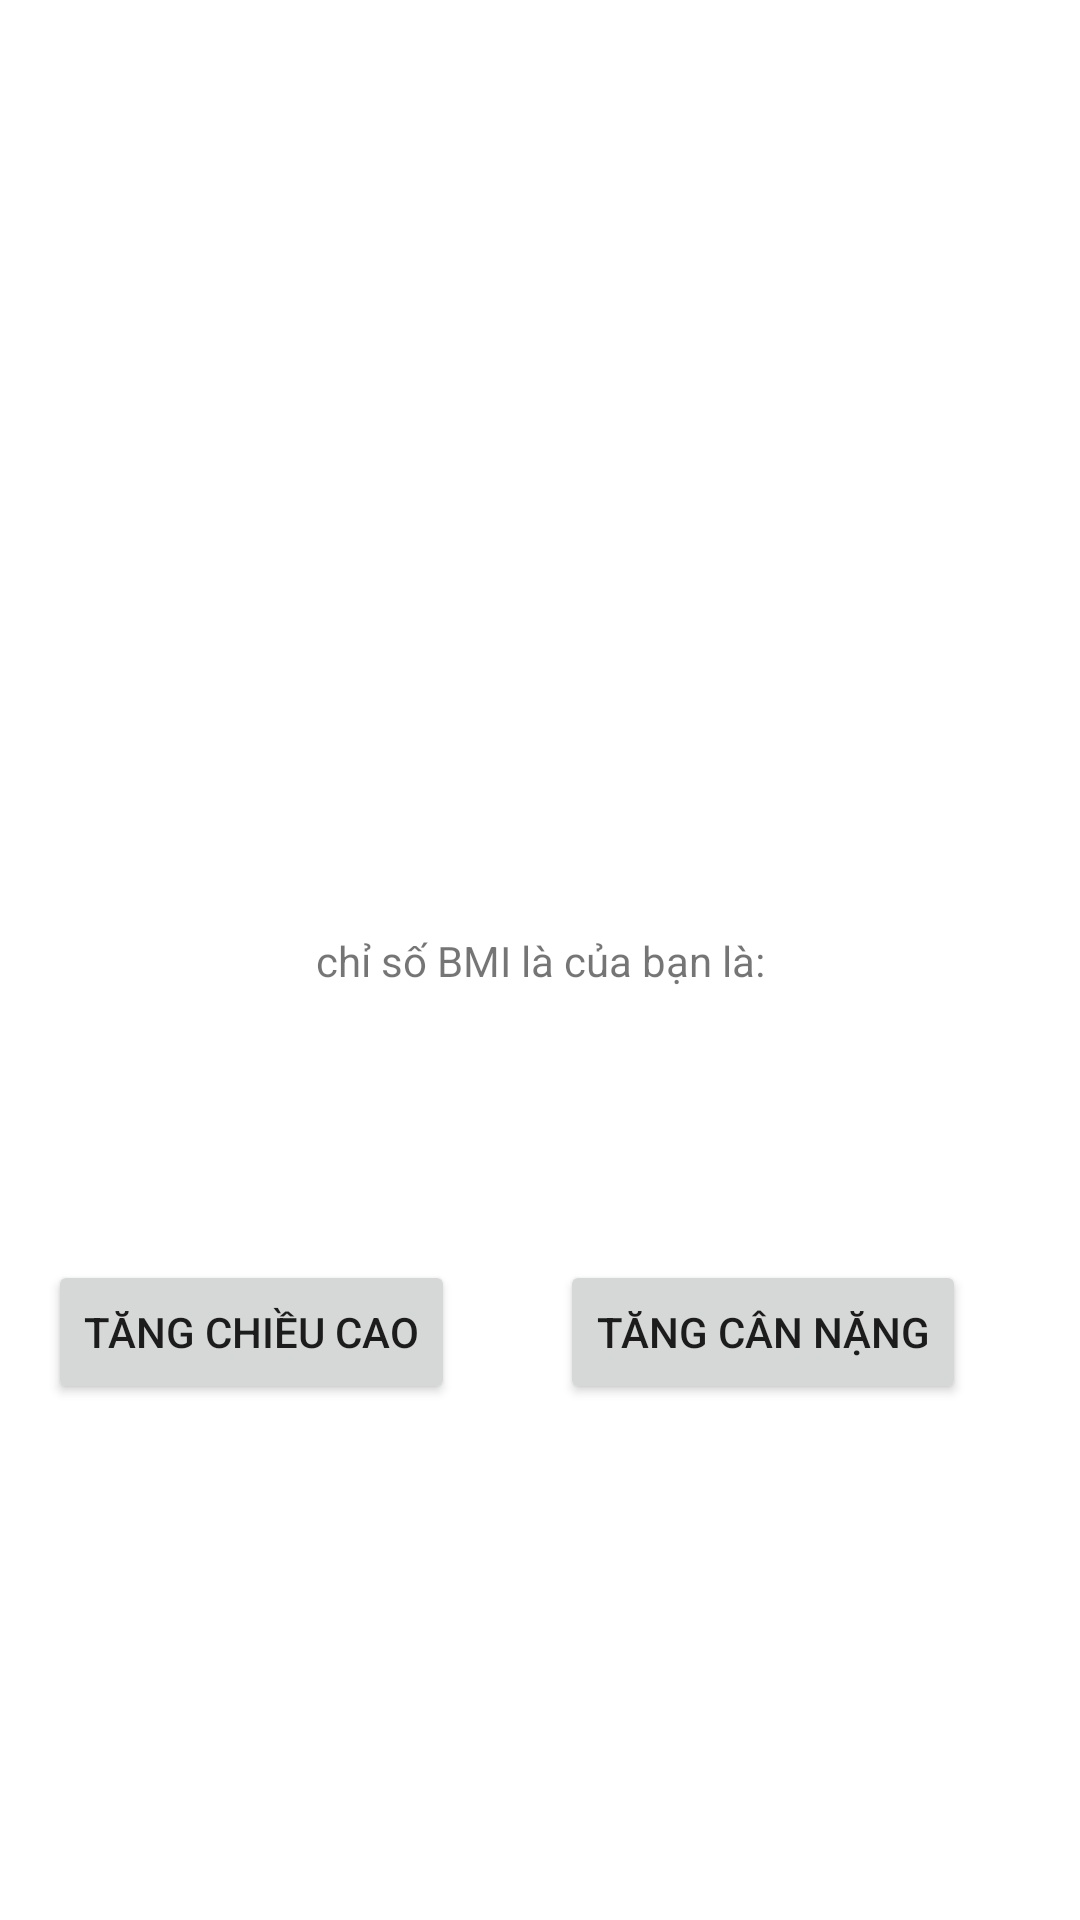

Reconstruct the res/layout file that produces this screen, plus the resources it refers to.
<!-- AndroidManifest.xml: application theme Theme.MoringRoutineWorkout -->
<!-- res/layout/activity_main4.xml -->
<?xml version="1.0" encoding="utf-8"?>
<androidx.constraintlayout.widget.ConstraintLayout xmlns:android="http://schemas.android.com/apk/res/android"
    xmlns:app="http://schemas.android.com/apk/res-auto"
    xmlns:tools="http://schemas.android.com/tools"
    android:layout_width="match_parent"
    android:layout_height="match_parent"
    tools:context=".MainActivity4">

    <TextView
        android:id="@+id/text_3"
        android:layout_width="wrap_content"
        android:layout_height="wrap_content"
        android:text="chỉ số BMI là của bạn là:"
        app:layout_constraintBottom_toBottomOf="parent"
        app:layout_constraintEnd_toEndOf="parent"
        app:layout_constraintStart_toStartOf="parent"
        app:layout_constraintTop_toTopOf="parent" />

    <Button
        android:id="@+id/button"
        android:layout_width="wrap_content"
        android:layout_height="wrap_content"
        android:layout_marginStart="16dp"
        android:layout_marginBottom="172dp"
        android:onClick="goToActivity5"
        android:text="Tăng chiều cao"
        app:layout_constraintBottom_toBottomOf="parent"
        app:layout_constraintStart_toStartOf="parent" />

    <Button
        android:id="@+id/button2"
        android:layout_width="wrap_content"
        android:layout_height="wrap_content"
        android:layout_marginBottom="172dp"
        android:onClick="goToActivity5"
        android:text="Tăng cân nặng"
        app:layout_constraintBottom_toBottomOf="parent"
        app:layout_constraintEnd_toEndOf="parent"
        app:layout_constraintHorizontal_bias="0.479"
        app:layout_constraintStart_toEndOf="@+id/button" />
</androidx.constraintlayout.widget.ConstraintLayout>
<!-- resources referenced by this layout -->
<resources>
  <style name="Theme.MoringRoutineWorkout" parent="Theme.MaterialComponents.DayNight.DarkActionBar">
          
          <item name="colorPrimary">@color/purple_500</item>
          <item name="colorPrimaryVariant">@color/purple_700</item>
          <item name="colorOnPrimary">@color/white</item>
          
          <item name="colorSecondary">@color/teal_200</item>
          <item name="colorSecondaryVariant">@color/teal_700</item>
          <item name="colorOnSecondary">@color/black</item>
          
          <item name="android:statusBarColor" tools:targetApi="l">?attr/colorPrimaryVariant</item>
          
      </style>
  <color name="purple_500">#FF6200EE</color>
  <color name="purple_700">#FF3700B3</color>
  <color name="white">#FFFFFFFF</color>
  <color name="teal_200">#FF03DAC5</color>
  <color name="teal_700">#FF018786</color>
  <color name="black">#FF000000</color>
</resources>
